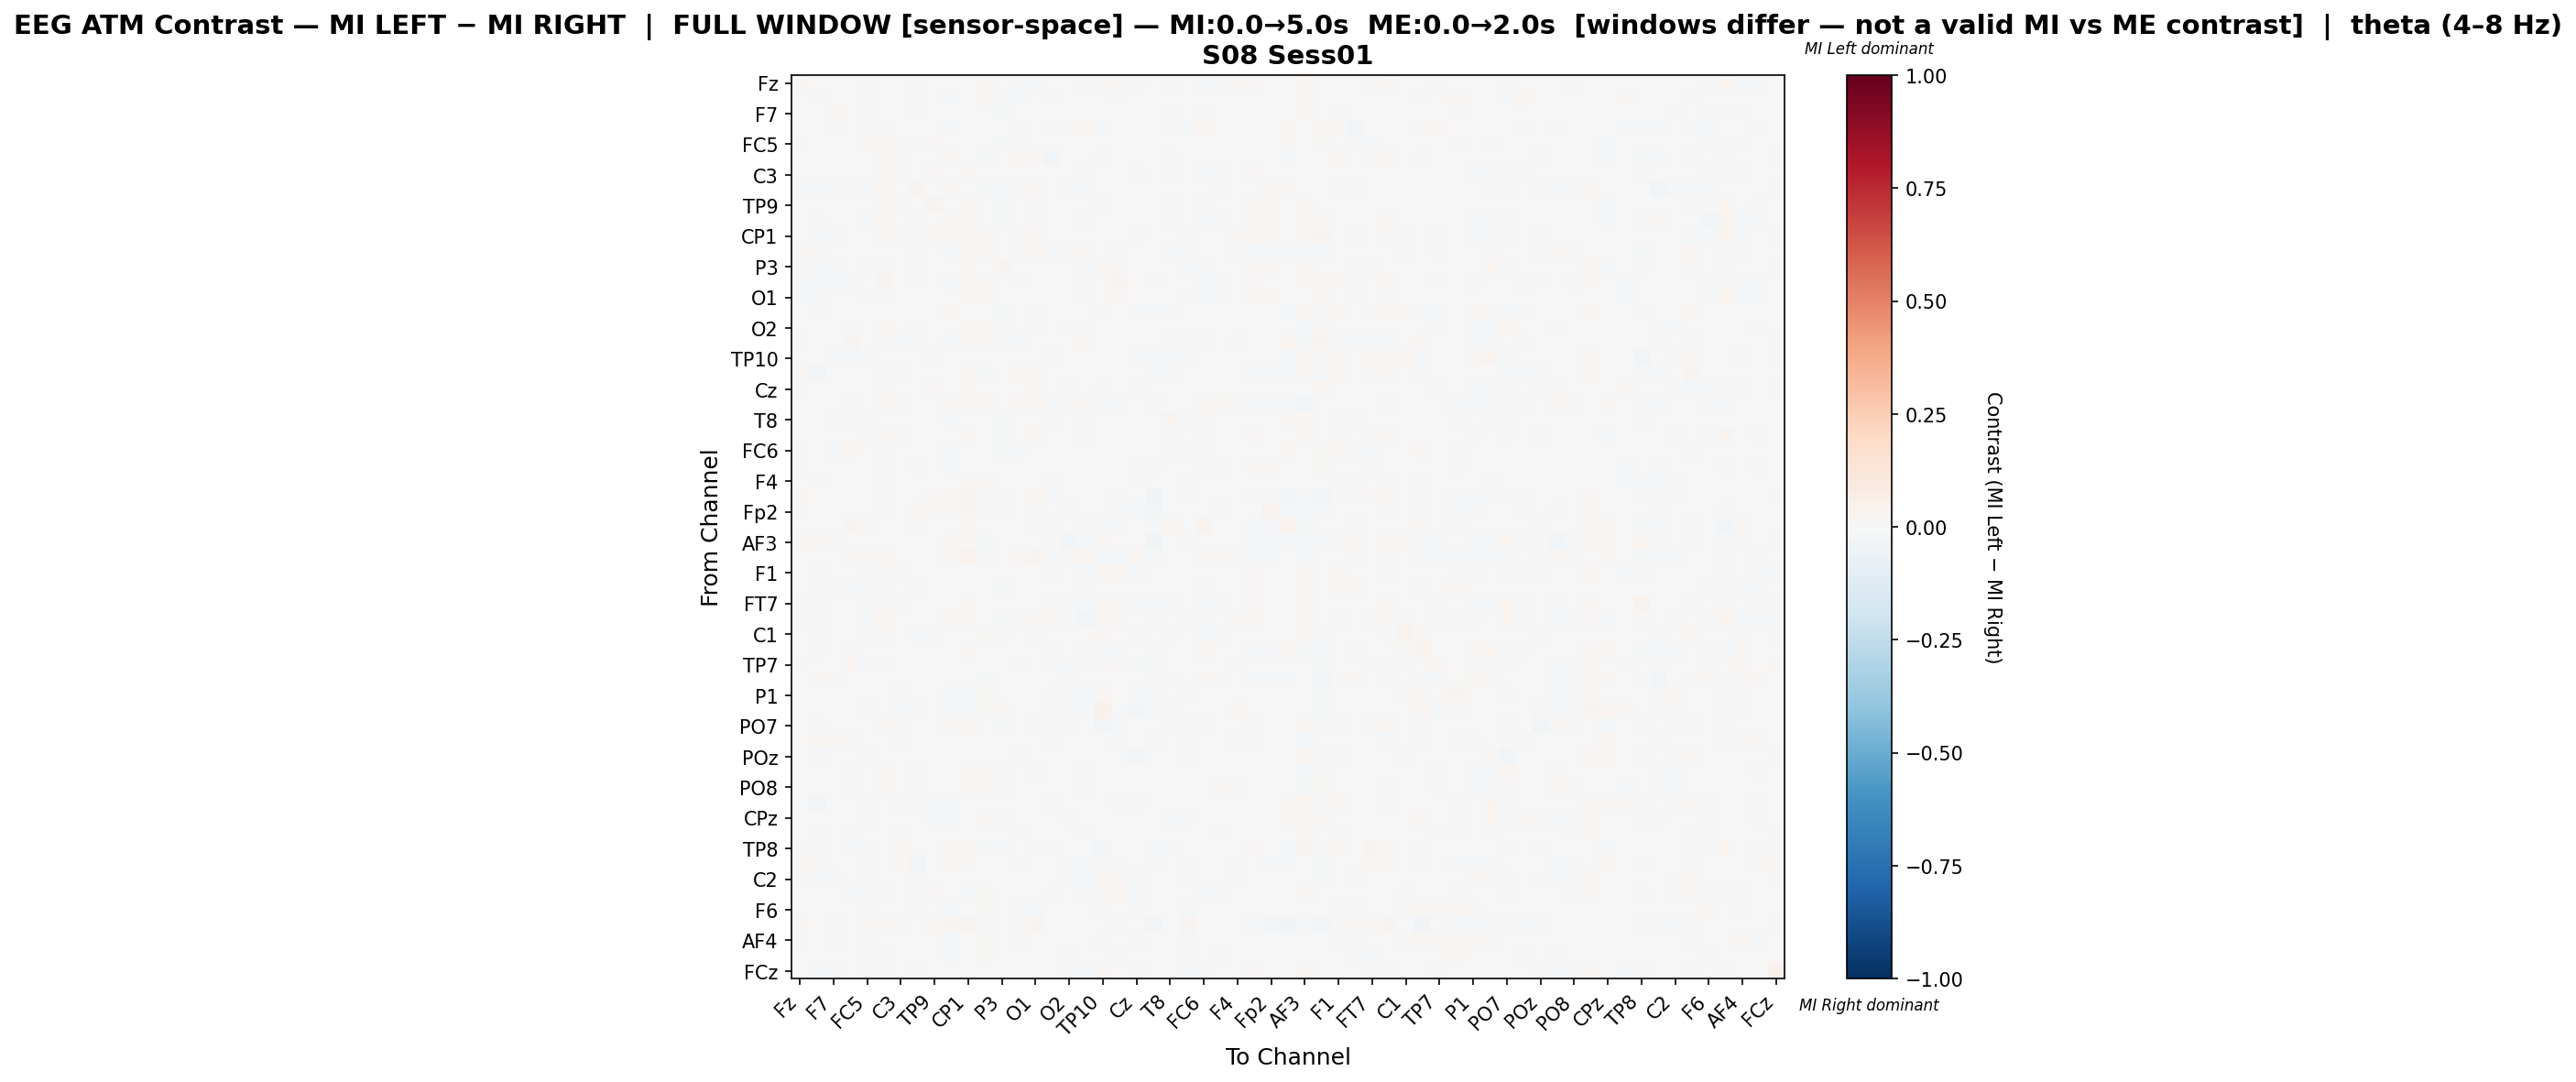

The file beside this chart, header and first rows:
, Fz, F3, F7, FT9, FC5, FC1, C3, T7, TP9, CP5, CP1, Pz, P3, P7, O1, Oz, O2, P8, TP10, CP6, Cz, C4, T8
Fz, 0.01978, -0.006259, -0.002726, -0.004255, -0.02248, 0.001379, -0.000687, -0.01197, -8.803682225624887e-06, -0.001164, 0.006288, 0.01138, 0.001201, -0.009681, -0.009665, 0.002576, -0.005443, -0.01229, 0.008966, 0.01488, -0.01536, -0.003366, -0.009708
F3, 0.0009073, 0.009177, 3.592195047045707e-05, 0.005061, -0.009912, 0.0001548, 0.001642, -0.01242, 0.002334, -0.008216, 0.0001949, 0.01593, -0.01993, -0.01156, -0.001887, -0.008255, 0.005358, 0.0021, 0.00108, -0.01681, -0.006911, 0.0005496, -0.00401
F7, 0.0006198, -0.004627, 0.01657, -0.005719, -0.01234, 0.006656, 0.001867, -0.01099, 0.006954, -0.003774, -0.006814, 0.00747, -0.01548, -0.003983, 0.005557, 0.001936, 0.004383, -0.0027, -0.003345, 0.00279, -0.004752, 0.001371, -0.008583
FT9, -0.006935, 0.001072, -0.01536, 0.005823, -0.009744, 0.009909, -0.004601, 0.006438, -0.006469, -0.008635, 0.005024, 0.0004774, -0.006088, -0.008049, -4.642637546216008e-05, -0.008724, 0.009022, 0.02195, -0.01189, -0.003217, 0.001571, 0.003548, 0.009069
FC5, -0.01425, -0.007294, -0.007484, -0.0005652, 0.01737, 0.01598, 0.01263, -0.01041, 0.01112, -0.003966, 0.004697, 0.007471, -0.01843, 0.01209, 0.005096, -0.000965, 0.003652, -0.002029, -0.003866, 0.002696, 0.00325, -0.002973, -0.003215
FC1, -0.004423, -0.005768, 0.004032, 0.003273, -3.281597683696749e-05, 0.01319, 0.01159, 0.003473, 0.001194, 0.01212, 0.00203, -0.01006, -0.00649, 0.01926, 0.009528, -0.02371, 0.004954, -0.0068, -0.01834, -0.00414, -0.002813, 0.006836, -0.01494
C3, -0.001262, -0.005589, -0.001363, -0.002793, -0.0005, 0.01525, 0.01453, -0.004977, 0.008318, -0.003443, 0.01302, 0.002807, -0.006498, 0.004714, 0.006261, 0.001028, 0.001564, -0.01111, 0.002142, -0.006131, -0.008143, 0.004486, -0.009353
T7, -0.01014, -0.01549, -0.01253, 0.01069, -0.0155, 0.01567, -0.002005, 0.02778, 0.006635, 0.01538, -0.006637, -0.01005, -0.01652, 0.01314, 0.009657, 0.005359, -0.01264, -0.01502, 0.002162, 0.006987, -0.004395, 0.0009935, 0.00575
TP9, -0.002383, -0.007025, 0.005092, -0.006071, 0.0002675, 0.01012, 0.008649, 0.004968, 0.02743, 0.004698, 0.0196, -0.005296, -0.009611, -0.007278, 0.008911, -0.006278, 0.002964, -0.007585, -0.01323, -0.004765, 0.007809, -0.003517, -0.0169
CP5, -0.001307, -0.01513, -0.006852, -0.005246, -0.01333, 0.01591, -0.002142, 0.009311, 0.005939, 0.009205, 0.01563, -0.00543, -0.008232, -0.0057, 0.008675, 0.002572, -0.0008124, -0.013, 0.002732, 0.006676, -0.00586, 0.002988, -0.02093
CP1, 0.0002666, -0.01312, -0.01861, 0.001649, -0.007444, 0.007968, 0.008996, -0.02097, 0.01836, 0.01508, 0.01324, 0.007867, 0.001812, 0.01333, 0.01141, -0.00524, 0.00309, -0.005458, -0.0005696, 0.006322, -0.01641, 0.001625, -0.002356
Pz, 0.01317, 0.01158, 0.007028, -0.0004633, 0.0003954, -0.002162, 0.001671, -0.01582, -0.005941, -0.009892, 0.009472, 0.01205, 0.001256, 0.008021, 0.02011, -0.01381, 0.01156, 0.008968, 0.002395, -0.01423, -3.6348580693732965e-05, 0.006966, -0.01331
P3, 0.008036, -0.02244, -0.01568, -0.0017, -0.02247, 0.008172, -0.002447, -0.01446, -0.003157, -0.004923, 0.0109, 0.006296, 0.02696, 0.005821, -0.001451, -0.006594, -0.006748, -0.0126, 0.01798, 0.01077, -0.005575, -0.002616, -0.007473
P7, -0.01495, -0.0227, -0.0108, -0.008046, 0.004989, 0.02929, 0.006331, 0.01305, -0.007029, -0.009866, 0.01764, 0.009121, 0.001497, 0.009249, 0.001363, 0.00088, -0.004042, -0.01771, 0.004442, 0.0256, 8.223141049057761e-05, 0.00899, -0.005004
O1, -0.01536, -0.01087, -0.00131, -0.001775, -0.008859, 0.01298, 0.00294, 0.002317, 0.00527, 0.003872, 0.01146, 0.01444, -0.007619, -0.002217, 0.004181, 0.001498, 0.001496, -0.01377, -0.003266, 0.01813, 0.002677, 0.005963, -0.007437
Oz, 0.006414, -0.01303, 0.003537, -0.0052, -0.0051, -0.00458, 0.004475, 0.005213, 0.0006839, 0.007895, -0.0006373, -0.00714, -0.009028, 0.003412, 0.008104, 0.003888, 0.003114, 0.0004982, -0.01078, 0.001555, -0.008189, -0.009799, -0.01007
O2, -0.004181, 0.003443, 0.005706, 0.01005, -0.002397, 0.01799, 0.004602, -0.01423, 0.006003, 0.001073, 0.01186, 0.01331, -0.009896, 0.0003348, 0.01096, 0.002838, 0.008625, -0.0137, 0.0006121, 0.005031, 0.005886, 0.001141, 0.003783
P8, -0.009216, 0.003957, 0.001242, 0.03081, -0.003517, 0.008673, -0.007948, -0.01297, -0.002606, -0.01149, 0.009128, 0.01322, -0.01238, -0.008658, -0.003311, 0.0005411, -0.003492, 0.01724, 0.004325, -0.0005683, 0.0003328, 0.005681, 0.01552
TP10, 0.006605, -0.007403, -0.008445, -0.008455, -0.00994, -0.001755, 0.001488, -0.001996, -0.01013, 0.001374, 0.00195, 0.00251, 0.006856, 0.002464, -0.001904, -0.01821, 0.0003295, 0.001848, 0.001924, 0.006707, -0.01166, -0.01152, -0.01108
CP6, 0.01388, -0.02412, -0.0009226, -0.00259, -0.004912, 0.008452, -0.007907, 0.0008762, -0.003751, 0.00495, 0.008004, -0.01015, 0.0008951, 0.01837, 0.01924, -0.006145, 0.002983, -0.001974, 0.007283, -0.003427, -0.004591, -0.009442, -0.01141
Cz, -0.01014, -0.006941, -0.002205, 0.005702, 0.001719, 0.01452, 0.002595, -0.002438, 0.01304, 0.001147, 0.009495, 0.004353, -0.005121, 0.00629, 0.01642, -0.005926, 0.0111, -0.0007815, -0.008442, 1.1382216551529198e-05, 0.007854, -0.00151, -0.005317
C4, -0.002416, 0.002093, 0.006569, 0.01153, -0.005024, 0.01974, 0.01527, 0.005519, -0.0006398, 0.008269, 0.0182, 0.01945, -0.002811, 0.01829, 0.01927, -0.01159, 0.01044, 0.009143, -0.01326, -0.00971, -0.0003911, 0.01154, 0.001055
T8, -0.006627, -0.006984, -0.008469, 0.01228, -0.008071, -0.0004269, -0.006221, 0.004818, -0.006839, -0.0188, 0.001549, -0.005887, -0.008461, 0.0008948, -0.001913, -0.008092, 0.004266, 0.0101, -0.003854, -0.005361, -0.006097, -0.0004426, 0.02929
FT10, 0.005801, -0.007777, 0.002243, -0.002919, -0.01148, 0.01036, 0.009872, -0.0007645, 0.006228, 0.006186, 0.01371, -0.004821, -0.01554, -0.0003448, 0.01705, -0.0006682, 0.0003293, -0.01436, -0.005457, 0.002332, 0.002781, -0.0001406, -0.01851
FC6, -0.01514, -0.004678, -0.01349, 0.01902, -0.006199, 0.01061, -0.005024, 0.004534, -0.005143, -0.0143, 0.001639, 0.00601, -0.01138, -0.007967, -0.007171, -0.00295, 0.002472, 0.005218, 0.0002021, 0.0002648, -0.004415, 0.004744, 0.007886
FC2, -0.0169, -0.005684, 0.004158, 0.007258, -0.004629, 0.01352, -0.007213, 0.01294, 0.005863, -0.009917, 0.000234, 0.004811, -0.001046, -0.004986, -0.002919, 0.000218, 0.004629, -0.001292, 0.00115, 0.007238, -0.01003, 0.009893, -0.0001171
F4, 0.007656, -0.009693, -0.007701, 0.0004304, -0.004824, 0.007872, 0.00319, 0.0002805, -0.005644, -0.002123, 0.01517, 0.00786, -0.005716, -0.001819, -0.002626, -0.008516, 0.001255, -0.0005186, 0.002496, 0.007078, -0.01064, -0.00319, -0.001297
F8, 0.01819, 0.001577, 0.007137, -0.003859, 0.003713, 0.009922, 0.006759, 0.003065, 0.01454, 0.02161, 0.02544, -0.01987, 0.008395, 0.007632, 0.02226, -0.009078, -0.005505, -0.002305, -0.006249, -0.01761, -1.7995422868228098e-05, -0.0318, -0.0001771
Fp2, 0.01031, 0.001651, 0.004626, 0.004502, 0.0045, 0.01044, 0.00146, 0.01259, 0.01395, 0.01554, 0.02458, -0.01976, 0.009775, 0.005173, 0.01539, -0.006217, -0.008253, 0.003981, -0.007116, -0.02142, -0.008758, -0.0294, 0.005246
AF7, -1.7289891821938973e-05, 0.007046, -0.007291, 0.02552, 0.012, -0.002557, 0.004515, 0.01358, -0.005021, 0.004615, 0.01477, -0.007767, 0.001278, 0.002271, 0.009646, -0.01887, -0.005315, 0.01446, -0.01342, -0.01603, 0.003447, -0.01708, 0.01874
AF3, 0.01604, 0.008282, 0.01494, -0.0046, -0.006312, 0.002955, -0.00559, -0.002318, 0.007796, 0.008389, 0.01339, -0.01025, 0.005281, 0.007604, 0.003556, 0.01509, -0.02397, -0.01851, 0.02113, 0.006407, -0.007186, -0.03457, 0.00773
AFz, 0.003478, 0.000801, -0.005887, 0.01856, 0.01499, 0.0176, 0.005673, 0.003155, 0.006328, 0.0137, 0.03588, -0.009006, -0.005472, 0.02168, 0.03122, -0.01565, 0.01135, 0.0223, -0.01429, -0.01554, 0.02029, -0.01033, 0.0006603
F1, -0.003982, -0.01606, 0.0007783, 0.005947, -0.0102, 0.01465, -0.00877, 0.005136, -0.005823, -0.001373, -0.002496, -0.002957, -0.003369, 0.003506, -0.0007145, 0.01021, -0.005573, -0.01949, 0.01859, 0.01587, -0.01618, 0.0009359, 0.005898
F5, 0.0005625, -0.009151, 0.008192, -0.009831, -0.01326, 0.01036, 0.001535, -0.008923, 0.006551, -0.001501, -0.004303, 0.002011, -0.01085, -0.001822, 0.002568, 0.004779, 0.0002536, -0.009252, 0.0002791, 0.007335, -0.006695, 0.002041, -0.006917
FT7, 0.01023, -0.01644, -0.003995, -0.002239, -0.02334, 0.01432, -0.01048, -0.001552, 0.006483, 0.002546, 0.01161, 0.002121, 0.002564, -0.002286, 0.0007012, 0.009428, -0.01017, -0.01587, 0.02242, 0.01021, -0.01749, -0.01092, -0.01011
FC3, 0.01323, -0.01572, -0.006746, 0.003574, -0.01135, 0.01637, 0.004606, -0.002533, -0.0001333, 0.01824, 0.01085, -0.007509, -0.008566, 0.01206, 0.0147, 0.008014, -0.01012, -0.02419, 0.01369, 0.01517, -0.004836, -0.008925, -0.007757
C1, 0.004638, -0.01722, -0.001638, 0.003044, -0.01751, 0.007881, -0.002278, -0.01065, -0.009531, -0.001695, -0.006215, 0.008266, -0.01805, 5.3184405840300125e-06, 0.008924, 0.004918, -0.002417, -0.002803, 0.02294, 0.005297, -0.01355, -0.002226, -0.01102
C5, 0.002455, 0.008824, -0.005925, 0.01422, 0.005446, 0.0002227, 0.002937, -0.006745, -0.001101, -0.006081, 0.009841, 0.002835, -0.005679, -0.001342, 0.006036, -0.02099, -0.001883, 0.01209, -0.009887, -0.01112, -0.001921, -0.01084, 0.006986
TP7, -0.01357, 0.002797, -0.001983, 0.0184, -0.01277, 0.01462, 0.001714, -0.003172, 0.002148, 0.007289, -0.00626, -0.006409, 0.002958, 0.009162, -0.003325, -0.01267, -0.01109, -0.01122, 0.008036, 0.009055, -0.01984, -0.008119, 0.00673
CP3, 0.005824, 0.0101, 0.008333, -0.00282, 0.004743, 0.002208, 0.0009225, -0.004195, 0.003987, 0.006183, -0.001497, -0.009245, -0.002052, 0.001459, 0.002107, -0.004983, -0.008637, -0.00732, -0.001261, -0.002958, 0.002331, -0.01749, 0.009067
P1, -0.004576, 0.002168, 0.003117, 0.001581, -0.006182, 0.007218, -0.01001, -0.002823, 0.005743, -0.01256, -0.01071, 0.008784, -0.002841, -0.007003, -0.002714, 0.01233, -0.01346, -0.0169, 0.02146, 0.003547, -0.01428, -0.01723, 0.007244
P5, 0.006698, -0.004397, -0.00395, 0.003087, -0.01823, 0.004328, -0.01981, -0.01342, 0.007644, -0.00941, -0.01148, 0.015, 0.01458, 0.004477, -0.004935, 0.01002, -0.01809, -0.02316, 0.04012, 3.185216755999254e-05, -0.02469, -0.01662, 0.01083
PO7, 0.007809, -0.02253, -0.001622, 0.003363, -0.006752, 0.01511, 0.01499, 0.005192, 0.0002375, 0.008295, 0.01666, -0.001982, -0.02217, -0.003585, 0.008197, -0.022, 0.01275, 0.0005806, -0.02673, -0.01031, 0.005482, 0.004096, -0.01951
PO3, 0.0008785, 0.02209, 0.0106, 0.01059, 0.002708, 0.005723, -0.01447, -0.007401, 0.003949, 0.002901, 0.002424, 0.00559, 0.0009386, -0.007015, 0.001119, -0.009268, 0.004213, 0.006195, 0.002721, -0.009067, -0.004274, -0.01415, 0.006747
POz, 0.002283, -0.01064, 0.002001, -0.00306, -0.01112, -0.005892, -0.004934, 0.007016, -0.001479, -3.730971844138897e-05, -0.007462, -0.003368, 0.003227, 0.01015, 0.004794, -0.006777, 0.0, 8.126417977305121e-06, 0.0003309, -0.005384, -0.02465, 0.001287, -0.00718
PO4, -0.003944, 0.002637, 0.005188, 0.009607, -0.002398, 0.01829, 0.005139, -0.01434, 0.005758, 4.126027579436781e-05, 0.01087, 0.01449, -0.008788, 0.0001525, 0.01037, 0.002781, 0.007215, -0.01519, 0.001429, 0.00605, 0.004449, 0.001423, 0.003444
PO8, -0.006764, 0.001714, -0.001148, 0.01148, -0.001059, 0.01991, 0.005989, -0.01383, 0.002272, -0.0006043, 0.01155, 0.01347, -0.00848, -0.003191, 0.003251, 0.003288, 0.005317, -0.009225, 0.003048, 0.004485, 0.005725, 0.003848, 0.005381
P2, -0.0002638, -0.0265, -0.004353, -0.0007435, -0.01338, 0.00318, -0.01469, 0.01327, -0.02017, -0.01094, 0.005012, -0.007182, 0.003442, 0.004644, 0.003233, -0.01256, 0.0007804, 0.005643, 0.006301, 0.01464, -0.01286, -0.006371, -0.00761
CPz, -0.001287, -0.001494, 0.001178, 0.0009161, -0.01858, -0.0009757, -0.005098, -0.006365, -0.01501, -0.01268, 0.004884, 0.01068, -0.01309, 0.0008096, -0.0005324, -0.001708, -0.008194, 0.001825, 0.00689, -0.001137, -0.00411, 0.00429, -0.01186
CP4, 0.007534, 0.01118, 0.005669, -0.008848, -0.0039, 0.0008014, 0.01029, -0.0001423, 0.003426, 0.003463, 0.004157, 0.004713, -0.0009724, -0.0134, -0.003987, -0.001124, -0.00656, -0.01223, -0.004798, 0.004917, 0.005206, -0.006426, -0.003685
TP8, 0.008872, -0.01058, 0.001478, -0.009446, -0.01024, -0.002557, 0.01756, 0.004338, 0.002205, 0.01732, 0.01121, -0.01093, -0.01137, 0.002749, 0.01271, -0.01593, 0.003199, 0.0004195, -0.02639, -0.00508, -0.001056, -0.009271, -0.01912
C6, 0.009067, 0.01039, -0.003669, -0.006409, -0.008265, 0.0006482, 0.01903, -0.02546, 0.001943, 0.02335, 0.01113, 0.006485, 0.003203, 0.009762, 0.006161, -0.006075, -0.01614, -0.01617, 0.008868, -0.007941, 0.001591, -0.01074, -0.00639
C2, 0.009055, -0.00908, -0.0113, -0.002668, -0.008511, 0.005508, 0.002608, -0.01441, 0.002431, 0.003911, -0.0004163, 0.00146, -0.006126, 0.00289, -0.004309, 0.001992, -0.01523, -0.00928, 0.01999, 0.008861, -0.008172, -0.0002425, -0.00227
FT8, -0.0008473, -0.0002981, -0.001639, -0.01451, -0.01229, 0.01042, 0.00253, -0.01202, 0.00824, 0.001946, -0.009794, 0.01171, -0.00044, -0.002988, -0.0003904, 0.01057, -0.005249, -0.02138, 0.00798, 0.0218, -0.01857, -0.004896, -0.006401
F6, -0.004737, 8.945067177072025e-05, -0.006995, 0.002359, -0.0158, 0.005919, -0.002637, -0.01082, -0.004521, -0.01981, -0.006783, 0.01218, -0.001265, -0.008499, -0.01309, -0.001678, 0.001483, -0.002442, 0.01059, 0.0006992, -0.009631, -0.005321, 0.001813
AF8, 0.0186, 0.00232, 0.01179, -0.001298, 0.01136, 0.01324, 0.01087, 0.002882, 0.01768, 0.02677, 0.02412, -0.01883, 0.007414, 0.01083, 0.02475, -0.004827, -0.004278, -0.004584, -0.005436, -0.01043, 0.001682, -0.03091, -0.0009564
AF4, -0.008216, -0.002612, -0.01404, 0.00671, -0.01674, 0.005943, -0.006397, -0.005457, -0.00347, -0.01384, -0.006632, 0.01362, -0.007361, -0.01353, -0.007215, 9.304240900018593e-05, -0.002195, -0.0007169, 0.01281, 0.004963, -0.01329, -0.004534, 0.003597
F2, -0.00252, -0.0003809, -0.001697, -0.001147, -0.008569, 0.009123, -0.0008841, -0.0004856, -0.004674, -0.01023, -0.001054, 0.009246, -0.005029, -0.003312, -0.005494, -0.003725, 0.00953, -0.001633, 0.001191, 0.008007, -0.002343, -0.004536, -0.002039
FCz, 0.002342, -0.01526, -0.008325, -0.004641, -0.01163, 0.01295, 0.004308, -0.01308, -0.00175, 0.001306, -0.001482, 0.0006388, 0.001952, 0.001262, -0.00211, -0.001792, -0.009738, -0.0133, 0.01679, 0.003462, -0.01864, -0.0004978, -0.007194
